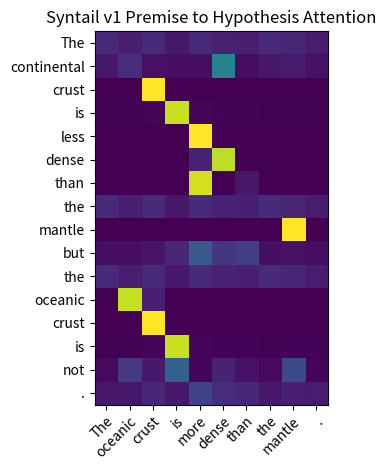
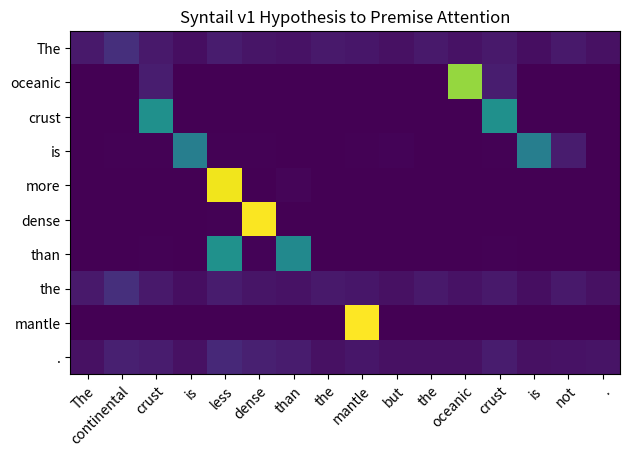
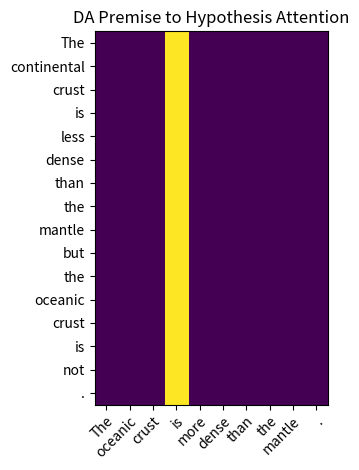
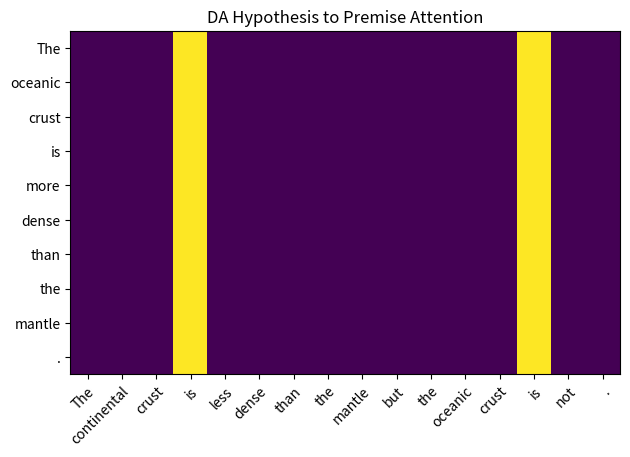

Python code for these plots, in order:
import numpy as np
import matplotlib
import matplotlib.pyplot as plt
# sphinx_gallery_thumbnail_number = 2

premise = ['The', 'continental', 'crust', 'is', 'less', 'dense', 'than', 'the',
           'mantle', 'but', 'the', 'oceanic', 'crust', 'is', 'not', '.']
hypothesis = ['The', 'oceanic', 'crust', 'is', 'more', 'dense', 'than', 'the',
              'mantle', '.']

da_h_to_p_attention = np.array([[4.82274487170619e-31, 0.0, 0.0, 0.5, 0.0, 0.0, 2.249963411057046e-33, 4.82274487170619e-31, 0.0, 1.2182965674626343e-25, 4.82274487170619e-31, 0.0, 0.0, 0.5, 2.07386546381683e-23, 3.14171115701624e-42, 0.0], [1.0864135219890159e-05, 1.192428933372014e-10, 5.1575903270428824e-11, 0.4999181032180786, 1.2316784259169822e-09, 1.4314088803146774e-10, 3.3572175652807346e-06, 1.0864135219890159e-05, 1.2702144024101525e-12, 5.9762784076156095e-05, 1.0864135219890159e-05, 2.6359754765233057e-13, 5.1575903270428824e-11, 0.4999181032180786, 6.79257937008515e-05, 1.4062736397590925e-07, 1.7427893472170362e-16], [1.3339535639284028e-12, 1.2797187566573396e-25, 7.008032219919717e-25, 0.5, 3.403934174939942e-23, 1.3878776018275426e-24, 6.238813549705024e-15, 1.3339535639284028e-12, 9.828032543270217e-30, 2.5479462290034505e-12, 1.3339535639284028e-12, 6.576626291827393e-35, 7.008032219919717e-25, 0.5, 2.915791913471466e-11, 6.513164308551193e-19, 6.25976279076082e-39], [0.0, 0.0, 0.0, 0.5, 0.0, 0.0, 0.0, 0.0, 0.0, 3.1974458416169094e-37, 0.0, 0.0, 0.0, 0.5, 1.3212126713120492e-33, 0.0, 0.0], [7.996040537217079e-32, 0.0, 0.0, 0.5, 0.0, 0.0, 2.457502595761284e-30, 7.996040537217079e-32, 0.0, 2.5083161554355187e-22, 7.996040537217079e-32, 0.0, 0.0, 0.5, 1.9143965982133235e-20, 1.019775339233885e-39, 0.0], [3.55904106785605e-16, 4.797837130888784e-34, 2.3115539207809317e-37, 0.5, 3.7592009917375713e-29, 3.678773047593293e-32, 9.40533059640048e-18, 3.55904106785605e-16, 6.9675922762544284e-40, 6.282066609530207e-14, 3.55904106785605e-16, 0.0, 2.3115539207809317e-37, 0.5, 1.0098597305607804e-12, 1.839398584736358e-22, 0.0], [8.323298399584874e-31, 0.0, 0.0, 0.5, 0.0, 0.0, 2.880652538271984e-29, 8.323298399584874e-31, 0.0, 1.0178371861834007e-22, 8.323298399584874e-31, 0.0, 0.0, 0.5, 1.0333384973463206e-20, 4.023762679280889e-39, 0.0], [4.82274487170619e-31, 0.0, 0.0, 0.5, 0.0, 0.0, 2.249963411057046e-33, 4.82274487170619e-31, 0.0, 1.2182965674626343e-25, 4.82274487170619e-31, 0.0, 0.0, 0.5, 2.07386546381683e-23, 3.14171115701624e-42, 0.0], [7.894072223159354e-13, 2.2704151478978707e-25, 2.991795848876695e-29, 0.5, 2.4284647516009166e-22, 1.2734895904749718e-26, 2.2281971461066835e-13, 7.894072223159354e-13, 4.364462513877662e-28, 6.631879767571291e-11, 7.894072223159354e-13, 4.930606893228165e-36, 2.991795848876695e-29, 0.5, 7.781220112690335e-10, 3.344607199545886e-17, 6.664602120999652e-39], [3.619027669635688e-27, 0.0, 0.0, 0.5, 0.0, 0.0, 1.25323913044452e-26, 3.619027669635688e-27, 0.0, 1.5179883002126536e-18, 3.619027669635688e-27, 0.0, 0.0, 0.5, 3.2773524526616497e-17, 1.209194231024027e-32, 0.0], [0.012096722610294819, 0.0003433325618971139, 0.00038534810300916433, 0.46126577258110046, 0.0005252048722468317, 0.00021039231796748936, 0.0056877536699175835, 0.012096722610294819, 0.0001347731304122135, 0.012515313923358917, 0.012096722610294819, 1.3680392839887645e-05, 0.00038534810300916433, 0.46126577258110046, 0.01925676129758358, 0.0013830933021381497, 0.0003373179933987558]])
da_p_to_h_attention = np.array([[9.64548974341238e-31, 0.0, 0.0, 1.0, 6.143219993781495e-31, 0.0, 4.499926822114092e-33, 9.64548974341238e-31, 0.0, 6.282021015568155e-42, 0.0], [1.2002901554890744e-16, 0.0, 7.356788911736003e-40, 1.0, 1.843635766428153e-16, 1.6560225800182373e-35, 2.851439140491566e-17, 1.2002901554890744e-16, 4.287608963233216e-40, 5.696137152224733e-22, 0.0], [2.6679071278568056e-12, 1.3153252583654787e-34, 1.4016064439839434e-24, 1.0, 2.7869628601976705e-14, 2.7757552036550853e-24, 1.2477627099410048e-14, 2.6679071278568056e-12, 1.9656065086540434e-29, 1.3026328617102385e-18, 1.2519526982820103e-38], [0.0, 0.0, 0.0, 1.0, 1.401298464324817e-45, 0.0, 0.0, 0.0, 0.0, 0.0, 0.0], [5.592640822892045e-21, 0.0, 0.0, 1.0, 3.480923669362481e-18, 1.401298464324817e-45, 3.845362334954423e-20, 5.592640822892045e-21, 0.0, 1.7889775282650462e-26, 0.0], [7.1180821357121e-16, 0.0, 4.6231078415618635e-37, 1.0, 4.0450381327440253e-16, 7.357546095186586e-32, 1.881066119280096e-17, 7.1180821357121e-16, 1.3935184552508857e-39, 3.678797169472716e-22, 0.0], [1.6646596799169748e-30, 0.0, 0.0, 1.0, 6.984495876885108e-27, 0.0, 5.761305076543968e-29, 1.6646596799169748e-30, 0.0, 8.047525358561778e-39, 0.0], [9.64548974341238e-31, 0.0, 0.0, 1.0, 6.143219993781495e-31, 0.0, 4.499926822114092e-33, 9.64548974341238e-31, 0.0, 6.282021015568155e-42, 0.0], [1.5788144446318708e-12, 9.86121378645633e-36, 5.98359169775339e-29, 1.0, 8.501840724484122e-13, 2.5469791809499435e-26, 4.456394292213367e-13, 1.5788144446318708e-12, 8.728925027755324e-28, 6.689214399091772e-17, 1.3329204241999304e-38], [1.939066093757675e-34, 0.0, 0.0, 1.0, 1.5336030624274135e-30, 0.0, 4.379231653946467e-34, 1.939066093757675e-34, 0.0, 2.0963425026299263e-42, 0.0], [9.64548974341238e-31, 0.0, 0.0, 1.0, 6.143219993781495e-31, 0.0, 4.499926822114092e-33, 9.64548974341238e-31, 0.0, 6.282021015568155e-42, 0.0], [2.1730455046053976e-05, 5.27248058580787e-13, 1.0316217324835009e-10, 0.9999366998672485, 1.2830057130486239e-05, 2.863105585948489e-10, 6.715109975630185e-06, 2.1730455046053976e-05, 2.540684026011708e-12, 2.812829791309923e-07, 3.485928889618203e-16], [2.6679071278568056e-12, 1.3153252583654787e-34, 1.4016064439839434e-24, 1.0, 2.7869628601976705e-14, 2.7757552036550853e-24, 1.2477627099410048e-14, 2.6679071278568056e-12, 1.9656065086540434e-29, 1.3026328617102385e-18, 1.2519526982820103e-38], [0.0, 0.0, 0.0, 1.0, 1.401298464324817e-45, 0.0, 0.0, 0.0, 0.0, 0.0, 0.0], [7.988231712173355e-36, 0.0, 0.0, 1.0, 2.832650744503472e-32, 0.0, 1.0759514171562741e-35, 7.988231712173355e-36, 0.0, 1.1210387714598537e-44, 0.0], [7.238055339271376e-27, 0.0, 0.0, 1.0, 9.027078911128788e-24, 0.0, 2.50647826088904e-26, 7.238055339271376e-27, 0.0, 2.418388462048054e-32, 0.0], [0.02420095168054104, 2.736927490332164e-05, 0.0007709353230893612, 0.9228177666664124, 0.012470508925616741, 0.00042091519571840763, 0.01137903705239296, 0.02420095168054104, 0.0002696298761293292, 0.0027670448180288076, 0.0006748453015461564]])
da_h_to_p_attention = np.array([att[:-1] for att in da_h_to_p_attention[:-1]])
da_p_to_h_attention = np.array([att[:-1] for att in da_p_to_h_attention[:-1]])

syntail_h_to_p_attention = np.array([[0.06728091835975647, 0.13486415147781372, 0.06951075047254562, 0.03861537575721741, 0.07534218579530716, 0.05561855807900429, 0.049509819597005844, 0.06728091835975647, 0.06051437184214592, 0.044277679175138474, 0.06728091835975647, 0.04852147027850151, 0.06951075047254562, 0.03861537575721741, 0.06951102614402771, 0.04374563694000244], [1.868198706844737e-09, 9.661086153300857e-09, 0.0810348391532898, 1.5531990138484275e-09, 8.363333137140216e-09, 5.072947395490246e-09, 6.945001906899506e-09, 1.868198706844737e-09, 1.3046342672851097e-08, 1.810330330087595e-09, 1.868198706844737e-09, 0.8379302620887756, 0.0810348391532898, 1.5531990138484275e-09, 1.7700752863447633e-08, 1.5793022445365068e-09], [1.7057511441498923e-17, 2.3702163966631238e-17, 0.5, 1.5066529066114413e-17, 3.4793325040744297e-14, 5.709637762720899e-15, 4.767615152629712e-15, 1.7057511441498923e-17, 5.970877123214228e-16, 1.5570371394665362e-17, 1.7057511441498923e-17, 5.164718652750366e-10, 0.5, 1.5066529066114413e-17, 4.6057919432765013e-17, 1.7615699536294606e-17], [0.003481557359918952, 0.0072916429489851, 0.005535566247999668, 0.4286276698112488, 0.0049219136126339436, 0.00534663675352931, 0.0037223217077553272, 0.003481557359918952, 0.005182817578315735, 0.010624846443533897, 0.003481557359918952, 0.003637070534750819, 0.005535566247999668, 0.4286276698112488, 0.07669492065906525, 0.003806694643571973], [5.21782794749015e-08, 6.314716216593297e-08, 0.0029132061172276735, 5.09965047967853e-08, 0.9768079519271851, 0.002445095917209983, 0.014919462613761425, 5.21782794749015e-08, 1.995326073256365e-07, 2.488820882717846e-07, 5.21782794749015e-08, 2.3327659448568738e-07, 0.0029132061172276735, 5.09965047967853e-08, 3.9312453736783937e-08, 9.861420124934739e-08], [1.8926590428236523e-06, 2.9134493161109276e-05, 0.0007917669136077166, 2.017995939240791e-06, 0.006525659002363682, 0.9909834265708923, 0.0008199338335543871, 1.8926590428236523e-06, 2.6430494472151622e-05, 5.976672582619358e-06, 1.8926590428236523e-06, 4.4835715016233735e-06, 0.0007917669136077166, 2.017995939240791e-06, 8.946143680077512e-06, 2.809450506902067e-06], [1.740449806675315e-05, 2.606741509225685e-05, 0.006829783786088228, 1.4513449059450068e-05, 0.5055971741676331, 0.008470248430967331, 0.4719191789627075, 1.740449806675315e-05, 3.9298622141359374e-05, 7.18550436431542e-05, 1.740449806675315e-05, 6.340943946270272e-05, 0.006829783786088228, 1.4513449059450068e-05, 4.63432224933058e-05, 2.5613375328248367e-05], [0.06728091835975647, 0.13486415147781372, 0.06951075047254562, 0.03861537575721741, 0.07534218579530716, 0.05561855807900429, 0.049509819597005844, 0.06728091835975647, 0.06051437184214592, 0.044277679175138474, 0.06728091835975647, 0.04852147027850151, 0.06951075047254562, 0.03861537575721741, 0.06951102614402771, 0.04374563694000244], [1.8450515199219808e-05, 4.350946983322501e-05, 0.0007418636814691126, 1.7526803276268765e-05, 0.00013445412332657725, 0.00023681136372033507, 3.408453267184086e-05, 1.8450515199219808e-05, 0.9976539015769958, 1.5511768651776947e-05, 1.8450515199219808e-05, 0.00010331178054912016, 0.0007418636814691126, 1.7526803276268765e-05, 0.00018712342716753483, 1.720941872918047e-05], [0.04646290838718414, 0.08868159353733063, 0.07624439150094986, 0.04484420269727707, 0.11493902653455734, 0.08768800646066666, 0.07738706469535828, 0.04646290838718414, 0.05994979292154312, 0.04474495351314545, 0.04646290838718414, 0.0435660295188427, 0.07624439150094986, 0.04484420269727707, 0.049101103097200394, 0.052376534789800644]])
syntail_p_to_h_attention = np.array([[0.11858149617910385, 0.08551829308271408, 0.12251155078411102, 0.06805896013975143, 0.11770465224981308, 0.09802678972482681, 0.08726023137569427, 0.11858149617910385, 0.10665558278560638, 0.0771009624004364], [0.06968116760253906, 0.12964506447315216, 0.049904946237802505, 0.04178602993488312, 0.041759200394153595, 0.4423578977584839, 0.03831304982304573, 0.06968116760253906, 0.073731429874897, 0.043140068650245667], [3.4115022882997846e-17, 1.0329437305500733e-09, 1.0, 3.0133058132228826e-17, 1.8299693357870517e-12, 1.1419275525441797e-14, 9.535230305259424e-15, 3.4115022882997846e-17, 1.1941754246428456e-15, 3.523139907258921e-17], [0.007428009063005447, 0.007759801112115383, 0.011810299009084702, 0.9144902229309082, 0.012555427849292755, 0.011407213285565376, 0.007941687479615211, 0.007428009063005447, 0.011057699099183083, 0.008121699094772339], [6.017752696152456e-08, 1.7349491088225477e-07, 0.00011324744264129549, 4.360303407224819e-08, 0.9985840320587158, 0.00015316795906983316, 0.001148764044046402, 6.017752696152456e-08, 3.522251290632994e-07, 8.64354277041457e-08], [1.7219621213371283e-06, 4.079202881257515e-06, 0.0007203583372756839, 1.835995021792769e-06, 0.09688999503850937, 0.9016076922416687, 0.000745984842069447, 1.7219621213371283e-06, 2.404675615252927e-05, 2.5560691483406117e-06], [2.4172322810045443e-06, 8.806640835246071e-06, 0.0009485579212196171, 2.0157071958237793e-06, 0.9323076009750366, 0.0011763944057747722, 0.06554272025823593, 2.4172322810045443e-06, 5.458008217829047e-06, 3.557325953806867e-06], [0.11858149617910385, 0.08551829308271408, 0.12251155078411102, 0.06805896013975143, 0.11770465224981308, 0.09802678972482681, 0.08726023137569427, 0.11858149617910385, 0.10665558278560638, 0.0771009624004364], [1.8470473150955513e-05, 0.0001034235319821164, 0.0007426661904901266, 1.7545762602821924e-05, 7.794937846483663e-05, 0.00023706753563601524, 3.4121403587050736e-05, 1.8470473150955513e-05, 0.9987330436706543, 1.7228036085725762e-05], [0.03994537889957428, 0.04241803288459778, 0.05724227428436279, 0.10631415247917175, 0.2873786687850952, 0.15844866633415222, 0.18440338969230652, 0.03994537889957428, 0.045897919684648514, 0.03800617903470993], [0.11858149617910385, 0.08551829308271408, 0.12251155078411102, 0.06805896013975143, 0.11770465224981308, 0.09802678972482681, 0.08726023137569427, 0.11858149617910385, 0.10665558278560638, 0.0771009624004364], [2.0329378180861113e-09, 0.9118195176124573, 0.0881805345416069, 1.6901611221697976e-09, 1.2509507207880688e-08, 5.5202828974643126e-09, 7.557416026315877e-09, 2.0329378180861113e-09, 1.4196777087249757e-08, 1.7185660672325298e-09], [3.4115022882997846e-17, 1.0329437305500733e-09, 1.0, 3.0133058132228826e-17, 1.8299693357870517e-12, 1.1419275525441797e-14, 9.535230305259424e-15, 3.4115022882997846e-17, 1.1941754246428456e-15, 3.523139907258921e-17], [0.007428009063005447, 0.007759801112115383, 0.011810299009084702, 0.9144902229309082, 0.012555427849292755, 0.011407213285565376, 0.007941687479615211, 0.007428009063005447, 0.011057699099183083, 0.008121699094772339], [0.025349564850330353, 0.16765622794628143, 0.06844731420278549, 0.31022024154663086, 0.01834956184029579, 0.09587381035089493, 0.048076510429382324, 0.025349564850330353, 0.22381797432899475, 0.016859183087944984], [0.06944721937179565, 0.06511731445789337, 0.11396103352308273, 0.06702777743339539, 0.20037293434143066, 0.13106559216976166, 0.11566897481679916, 0.06944721937179565, 0.08960582315921783, 0.07828620076179504]])


fig, ax = plt.subplots()
im = ax.imshow(syntail_p_to_h_attention)

# We want to show all ticks...
ax.set_xticks(np.arange(len(hypothesis)))
ax.set_yticks(np.arange(len(premise)))
# ... and label them with the respective list entries
ax.set_xticklabels(hypothesis)
ax.set_yticklabels(premise)

# Rotate the tick labels and set their alignment.
plt.setp(ax.get_xticklabels(), rotation=45, ha="right",
         rotation_mode="anchor")

ax.set_title("Syntail v1 Premise to Hypothesis Attention")
fig.tight_layout()
plt.savefig('syntail-p2h-attention.png')
plt.clf()


fig, ax = plt.subplots()
im = ax.imshow(syntail_h_to_p_attention)

# We want to show all ticks...
ax.set_xticks(np.arange(len(premise)))
ax.set_yticks(np.arange(len(hypothesis)))
# ... and label them with the respective list entries
ax.set_xticklabels(premise)
ax.set_yticklabels(hypothesis)

# Rotate the tick labels and set their alignment.
plt.setp(ax.get_xticklabels(), rotation=45, ha="right",
         rotation_mode="anchor")

ax.set_title("Syntail v1 Hypothesis to Premise Attention")
fig.tight_layout()
plt.savefig('syntail-h2p-attention.png')
plt.clf()


fig, ax = plt.subplots()
im = ax.imshow(da_p_to_h_attention)

# We want to show all ticks...
ax.set_xticks(np.arange(len(hypothesis)))
ax.set_yticks(np.arange(len(premise)))
# ... and label them with the respective list entries
ax.set_xticklabels(hypothesis)
ax.set_yticklabels(premise)

# Rotate the tick labels and set their alignment.
plt.setp(ax.get_xticklabels(), rotation=45, ha="right",
         rotation_mode="anchor")

ax.set_title("DA Premise to Hypothesis Attention")
fig.tight_layout()
plt.savefig('da-p2h-attention.png')
plt.clf()


fig, ax = plt.subplots()
im = ax.imshow(da_h_to_p_attention)

# We want to show all ticks...
ax.set_xticks(np.arange(len(premise)))
ax.set_yticks(np.arange(len(hypothesis)))
# ... and label them with the respective list entries
ax.set_xticklabels(premise)
ax.set_yticklabels(hypothesis)

# Rotate the tick labels and set their alignment.
plt.setp(ax.get_xticklabels(), rotation=45, ha="right",
         rotation_mode="anchor")

ax.set_title("DA Hypothesis to Premise Attention")
fig.tight_layout()
plt.savefig('da-h2p-attention.png')
plt.clf()
